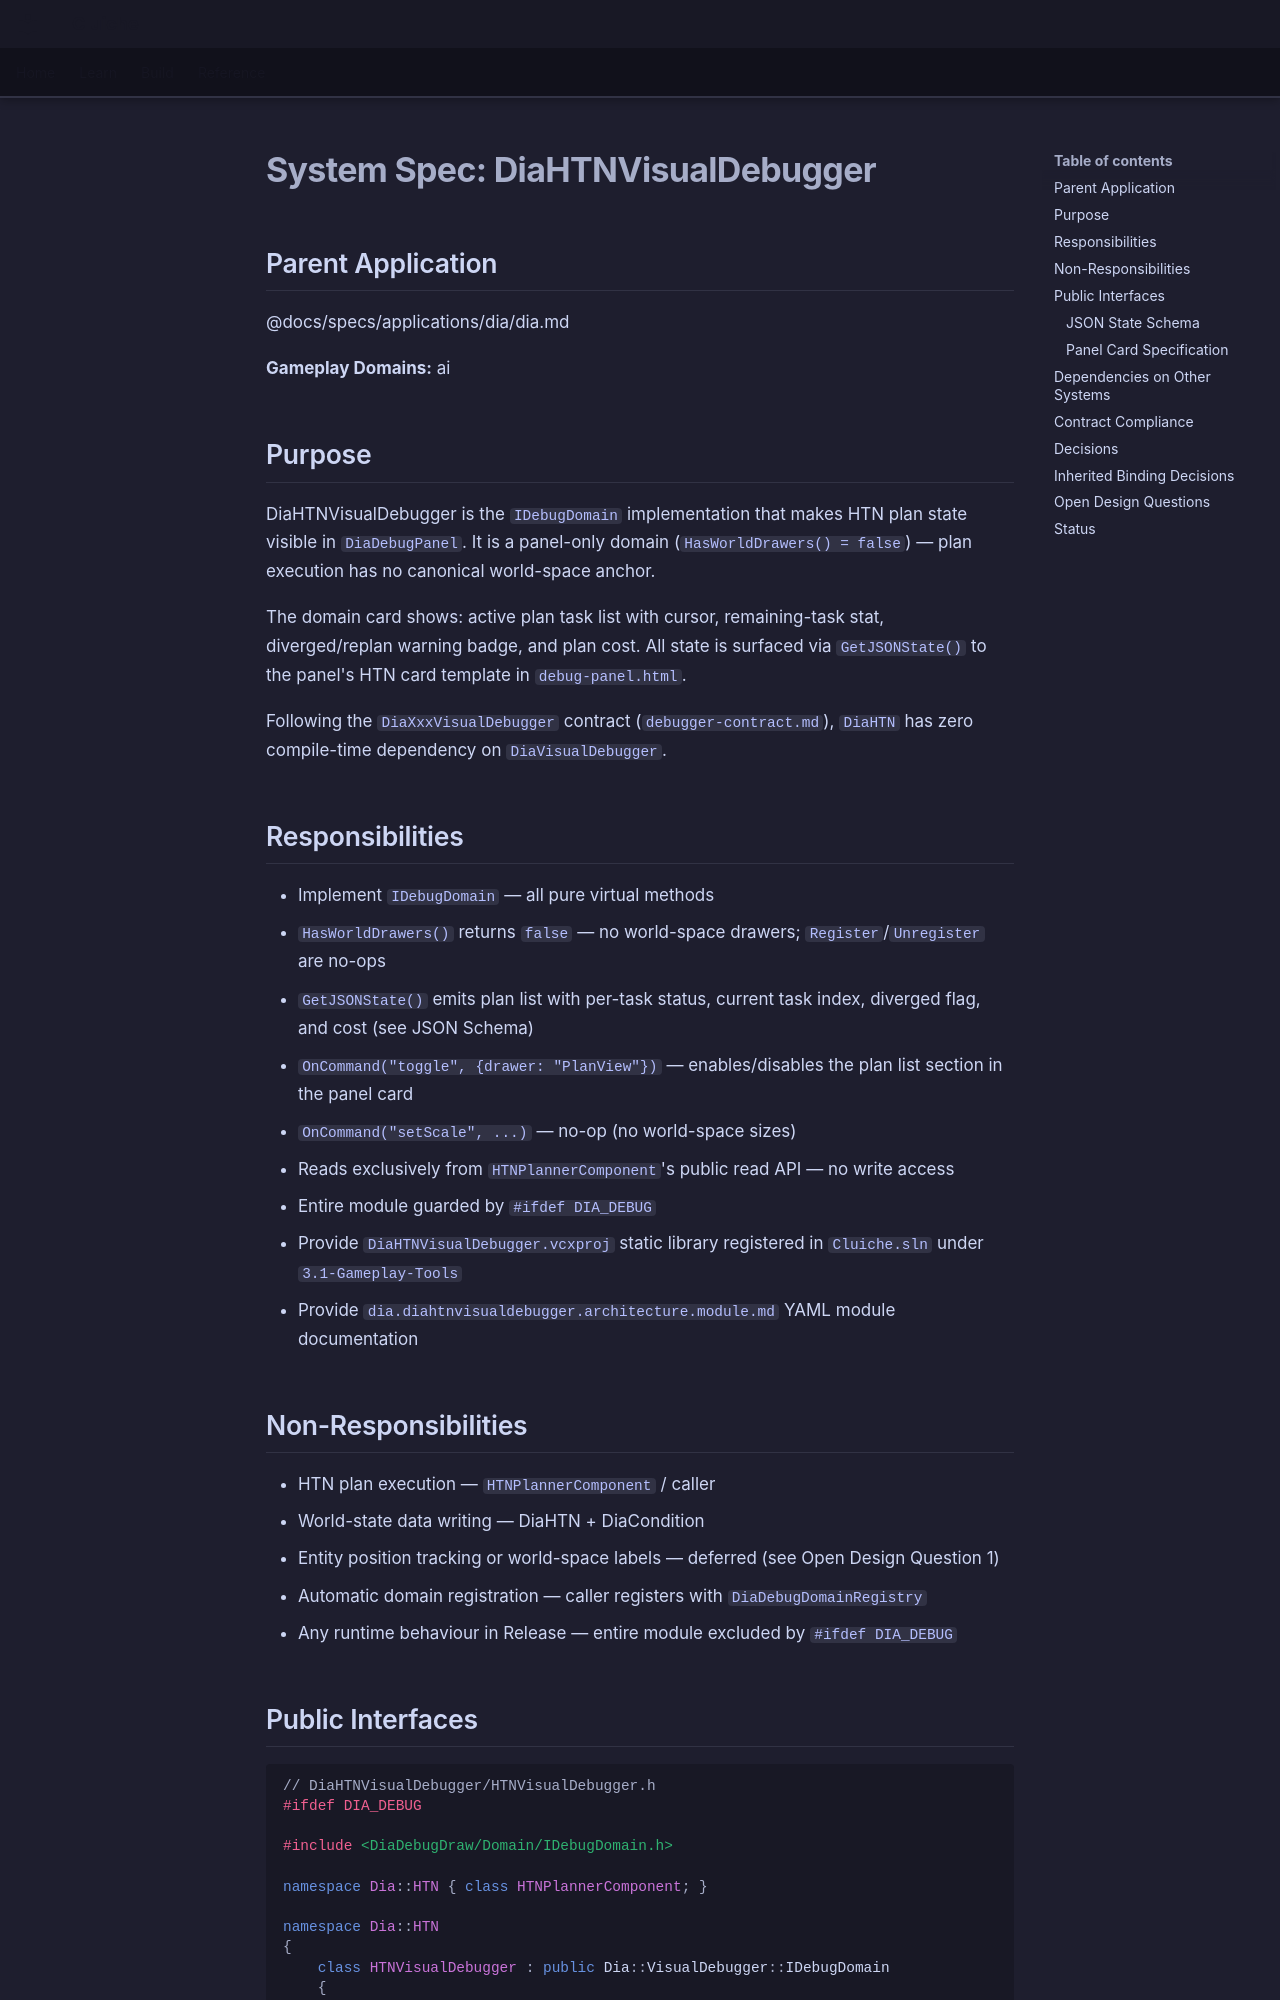

repository: LenihanConor/Cluiche · page: specs/applications/dia/systems/diahtnvisualdebugger/diahtnvisualdebugger/index.html · generator: mkdocs

# System Spec: DiaHTNVisualDebugger

## Parent Application
@docs/specs/applications/dia/dia.md

**Gameplay Domains:** ai

## Purpose

DiaHTNVisualDebugger is the `IDebugDomain` implementation that makes HTN plan state visible in `DiaDebugPanel`. It is a panel-only domain (`HasWorldDrawers() = false`) — plan execution has no canonical world-space anchor.

The domain card shows: active plan task list with cursor, remaining-task stat, diverged/replan warning badge, and plan cost. All state is surfaced via `GetJSONState()` to the panel's HTN card template in `debug-panel.html`.

Following the `DiaXxxVisualDebugger` contract (`debugger-contract.md`), `DiaHTN` has zero compile-time dependency on `DiaVisualDebugger`.

## Responsibilities

- Implement `IDebugDomain` — all pure virtual methods
- `HasWorldDrawers()` returns `false` — no world-space drawers; `Register`/`Unregister` are no-ops
- `GetJSONState()` emits plan list with per-task status, current task index, diverged flag, and cost (see JSON Schema)
- `OnCommand("toggle", {drawer: "PlanView"})` — enables/disables the plan list section in the panel card
- `OnCommand("setScale", ...)` — no-op (no world-space sizes)
- Reads exclusively from `HTNPlannerComponent`'s public read API — no write access
- Entire module guarded by `#ifdef DIA_DEBUG`
- Provide `DiaHTNVisualDebugger.vcxproj` static library registered in `Cluiche.sln` under `3.1-Gameplay-Tools`
- Provide `dia.diahtnvisualdebugger.architecture.module.md` YAML module documentation

## Non-Responsibilities

- HTN plan execution — `HTNPlannerComponent` / caller
- World-state data writing — DiaHTN + DiaCondition
- Entity position tracking or world-space labels — deferred (see Open Design Question 1)
- Automatic domain registration — caller registers with `DiaDebugDomainRegistry`
- Any runtime behaviour in Release — entire module excluded by `#ifdef DIA_DEBUG`
